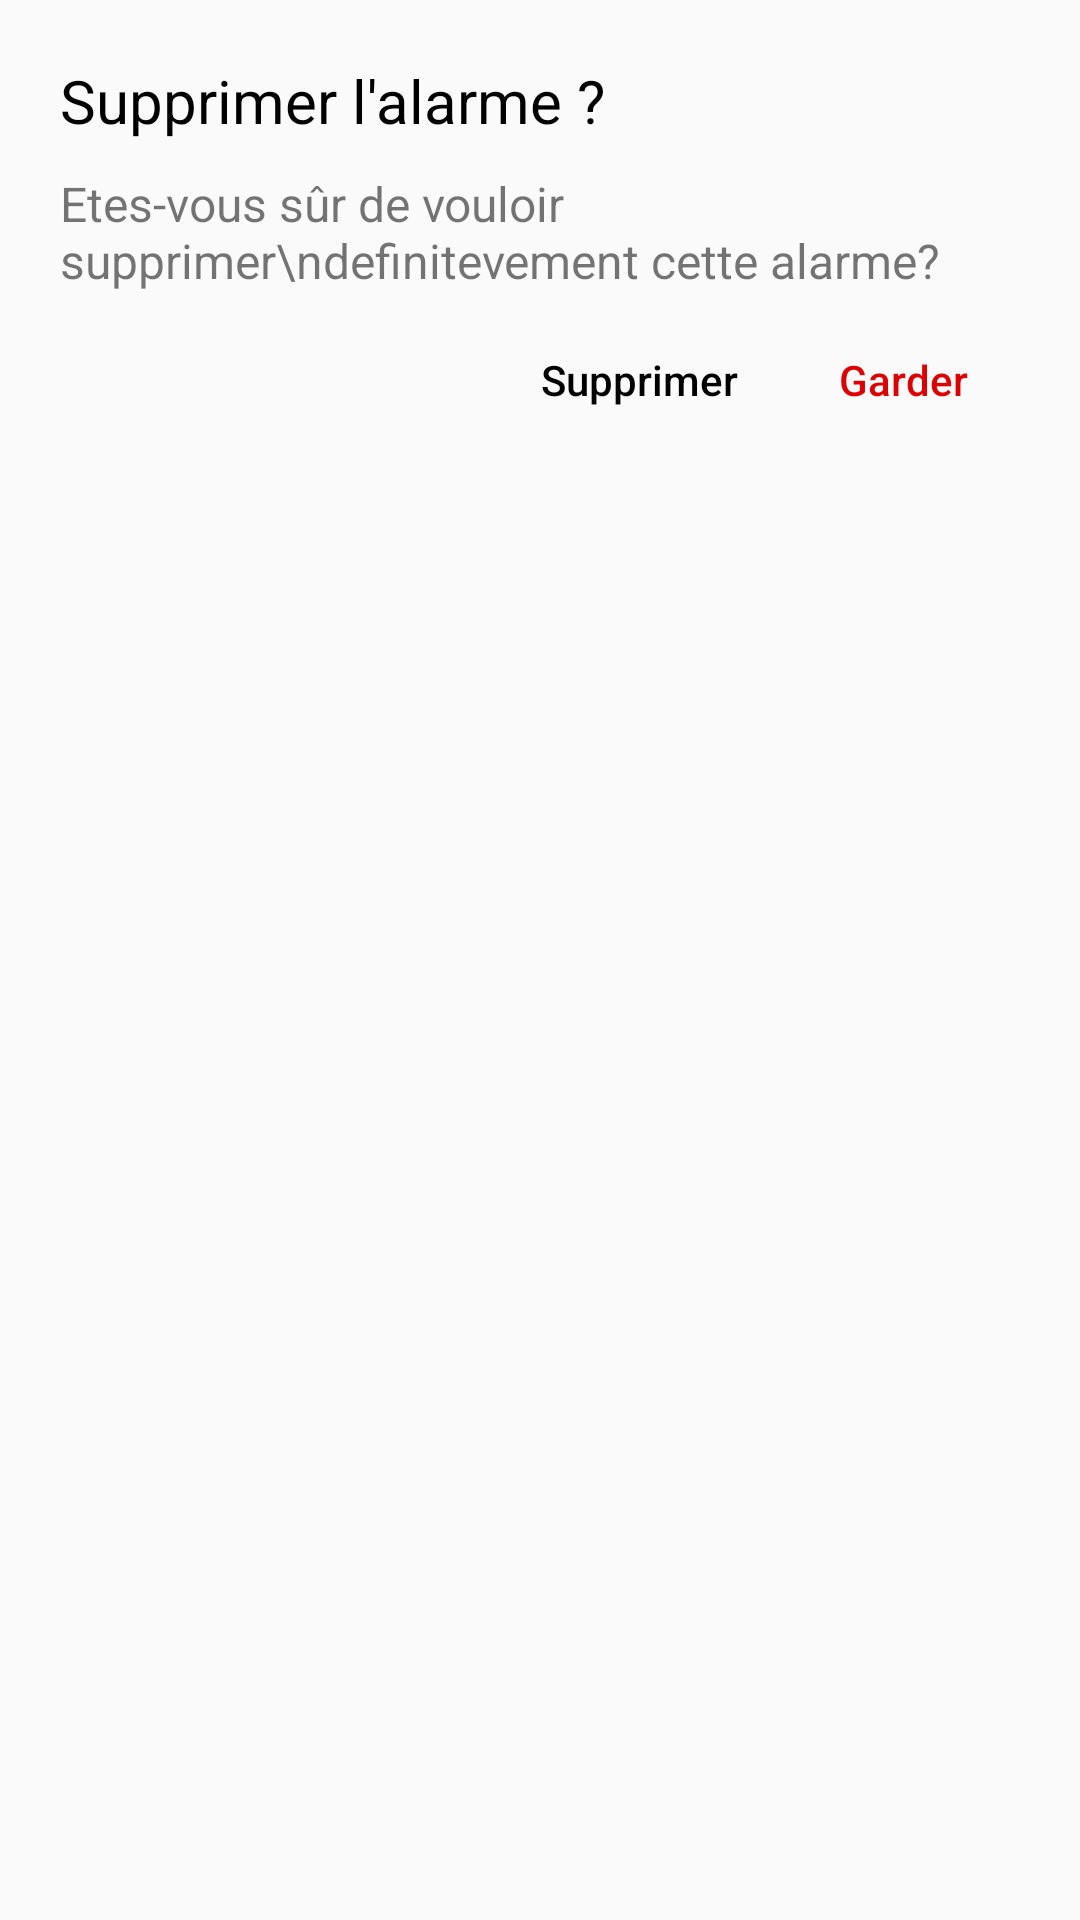

Produce the Android XML layout that renders to this screen, including the resource entries it uses.
<!-- AndroidManifest.xml: application theme Theme.AppCompat.Light.NoActionBar -->
<!-- res/layout/alert_promt.xml -->
<?xml version="1.0" encoding="utf-8"?>
<LinearLayout xmlns:android="http://schemas.android.com/apk/res/android"
    android:orientation="vertical" android:layout_width="wrap_content"
    android:layout_height="wrap_content"
    android:padding="15dp"
    android:textAlignment="textStart"

    >

    <TextView
        android:layout_width="wrap_content"
        android:layout_height="wrap_content"
        android:text="Supprimer l'alarme ?"
        android:textColor="#000000"
        android:textSize="20dp"
        android:padding="5dp"
        />
    <TextView
        android:padding="5dp"
        android:textSize="16dp"
        android:layout_width="wrap_content"
        android:layout_height="wrap_content"
        android:text="Etes-vous sûr de vouloir supprimer\ndefinitevement cette alarme?"/>

    <LinearLayout
        android:layout_width="wrap_content"
        android:layout_height="wrap_content"
        android:layout_gravity="end">
        <Button
            android:id="@+id/btn_supp_alarm"
            android:layout_width="wrap_content"
            android:layout_height="wrap_content"
            android:text="Supprimer"
            android:textAllCaps="false"
            android:textColor="#000000"
            android:background="#00000000"
            android:shadowColor="#00000000"/>
        <Button
            android:id="@+id/btn_cancel_supp_alarm"
            android:layout_width="wrap_content"
            android:layout_height="wrap_content"
            android:textAllCaps="false"
            android:text="Garder"
            android:textColor="#DD0000"
            android:background="#00000000"
            android:shadowColor="#00000000"/>
    </LinearLayout>



</LinearLayout>
<!-- resources referenced by this layout -->
<resources>

</resources>
